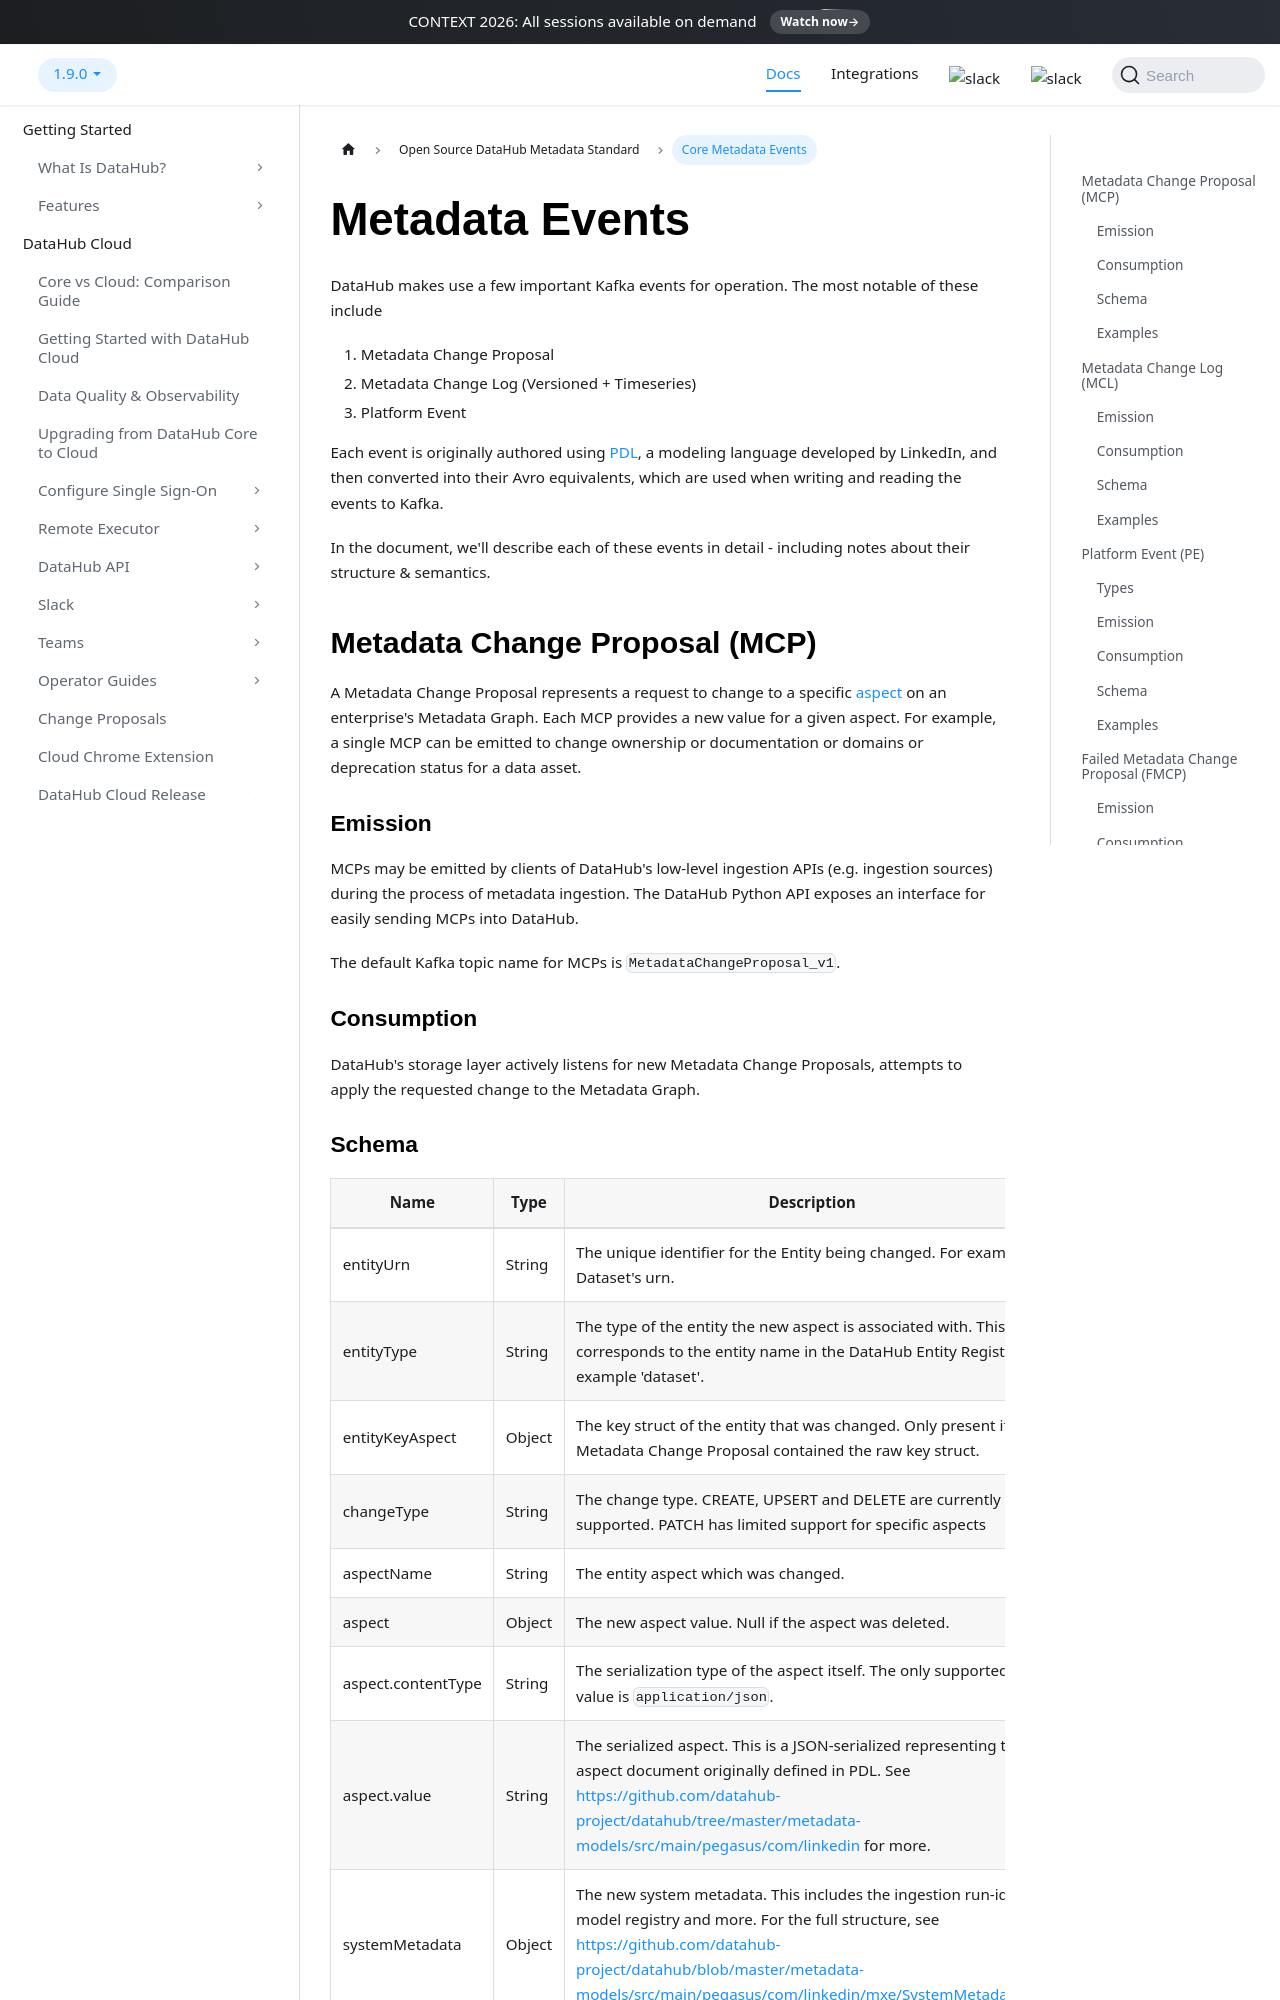

repository: datahub-project/datahub · page: docs/what/mxe/index.html · generator: docusaurus

# Metadata Events

DataHub makes use a few important Kafka events for operation. The most notable of these include

1. Metadata Change Proposal
2. Metadata Change Log (Versioned + Timeseries)
3. Platform Event

Each event is originally authored using [PDL](https://linkedin.github.io/rest.li/pdl_schema), a modeling language developed by LinkedIn, and
then converted into their Avro equivalents, which are used when writing and reading the events to Kafka.

In the document, we'll describe each of these events in detail - including notes about their structure & semantics.

## Metadata Change Proposal (MCP)

A Metadata Change Proposal represents a request to change to a specific [aspect](aspect.md) on an enterprise's Metadata
Graph. Each MCP provides a new value for a given aspect. For example, a single MCP can
be emitted to change ownership or documentation or domains or deprecation status for a data asset.

### Emission

MCPs may be emitted by clients of DataHub's low-level ingestion APIs (e.g. ingestion sources)
during the process of metadata ingestion. The DataHub Python API exposes an interface for
easily sending MCPs into DataHub.

The default Kafka topic name for MCPs is `MetadataChangeProposal_v1`.

### Consumption

DataHub's storage layer actively listens for new Metadata Change Proposals, attempts
to apply the requested change to the Metadata Graph.
